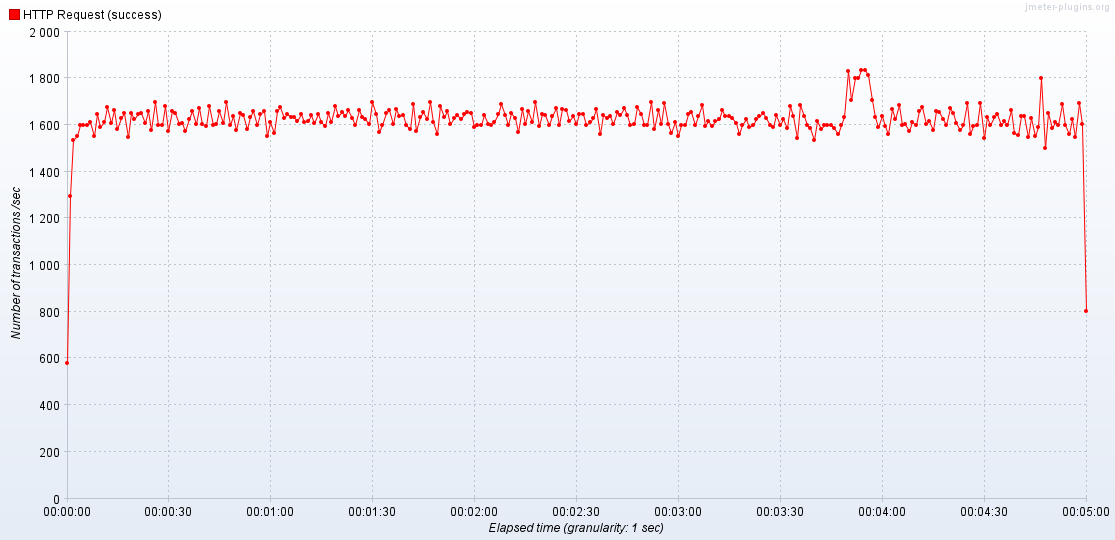

The file beside this chart, header and first rows:
Elapsed time, HTTP Request (success)
23:09:20.0, 579.0
23:09:21.0, 1294
23:09:22.0, 1536
23:09:23.0, 1554
23:09:24.0, 1600
23:09:25.0, 1600
23:09:26.0, 1598
23:09:27.0, 1612
23:09:28.0, 1551
23:09:29.0, 1646
23:09:30.0, 1592
23:09:31.0, 1611
23:09:32.0, 1677
23:09:33.0, 1608
23:09:34.0, 1663
23:09:35.0, 1581
23:09:36.0, 1631
23:09:37.0, 1653
23:09:38.0, 1547
23:09:39.0, 1652
23:09:40.0, 1626
23:09:41.0, 1647
23:09:42.0, 1649
23:09:43.0, 1606
23:09:44.0, 1660
23:09:45.0, 1580
23:09:46.0, 1697
23:09:47.0, 1600
23:09:48.0, 1600
23:09:49.0, 1683
23:09:50.0, 1574
23:09:51.0, 1661
23:09:52.0, 1653
23:09:53.0, 1605
23:09:54.0, 1607
23:09:55.0, 1576
23:09:56.0, 1624
23:09:57.0, 1658
23:09:58.0, 1603
23:09:59.0, 1671
23:10:00.0, 1605
23:10:01.0, 1595
23:10:02.0, 1680
23:10:03.0, 1600
23:10:04.0, 1602
23:10:05.0, 1661
23:10:06.0, 1608
23:10:07.0, 1699
23:10:08.0, 1600
23:10:09.0, 1637
23:10:10.0, 1579
23:10:11.0, 1651
23:10:12.0, 1644
23:10:13.0, 1581
23:10:14.0, 1632
23:10:15.0, 1660
23:10:16.0, 1601
23:10:17.0, 1648
23:10:18.0, 1658
23:10:19.0, 1551
... 241 more rows
